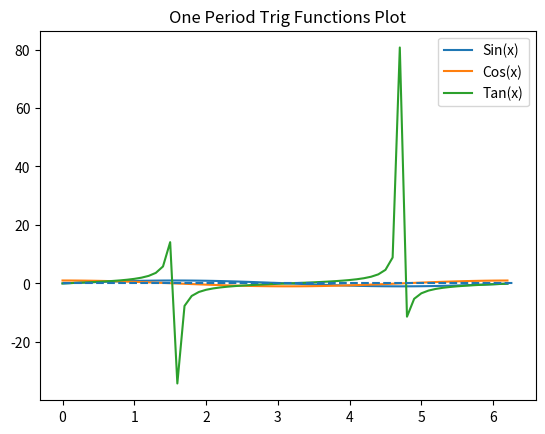

Generate this figure with matplotlib:
import numpy as np
import matplotlib.pyplot as plt

x = np.arange(0, 2*np.pi, .1)
y = np.sin(x)
z = np.cos(x)
t = np.tan(x)
zero = [0 for i in range(len(x))]

plt.title('One Period Trig Functions Plot')
plt.plot(x,y, label='Sin(x)')
plt.plot(x,z, label='Cos(x)')
plt.plot(x,t, label='Tan(x)')
plt.hlines(y = 0, xmin=0, xmax=2*np.pi, linestyles='--')
plt.legend()
plt.show()
